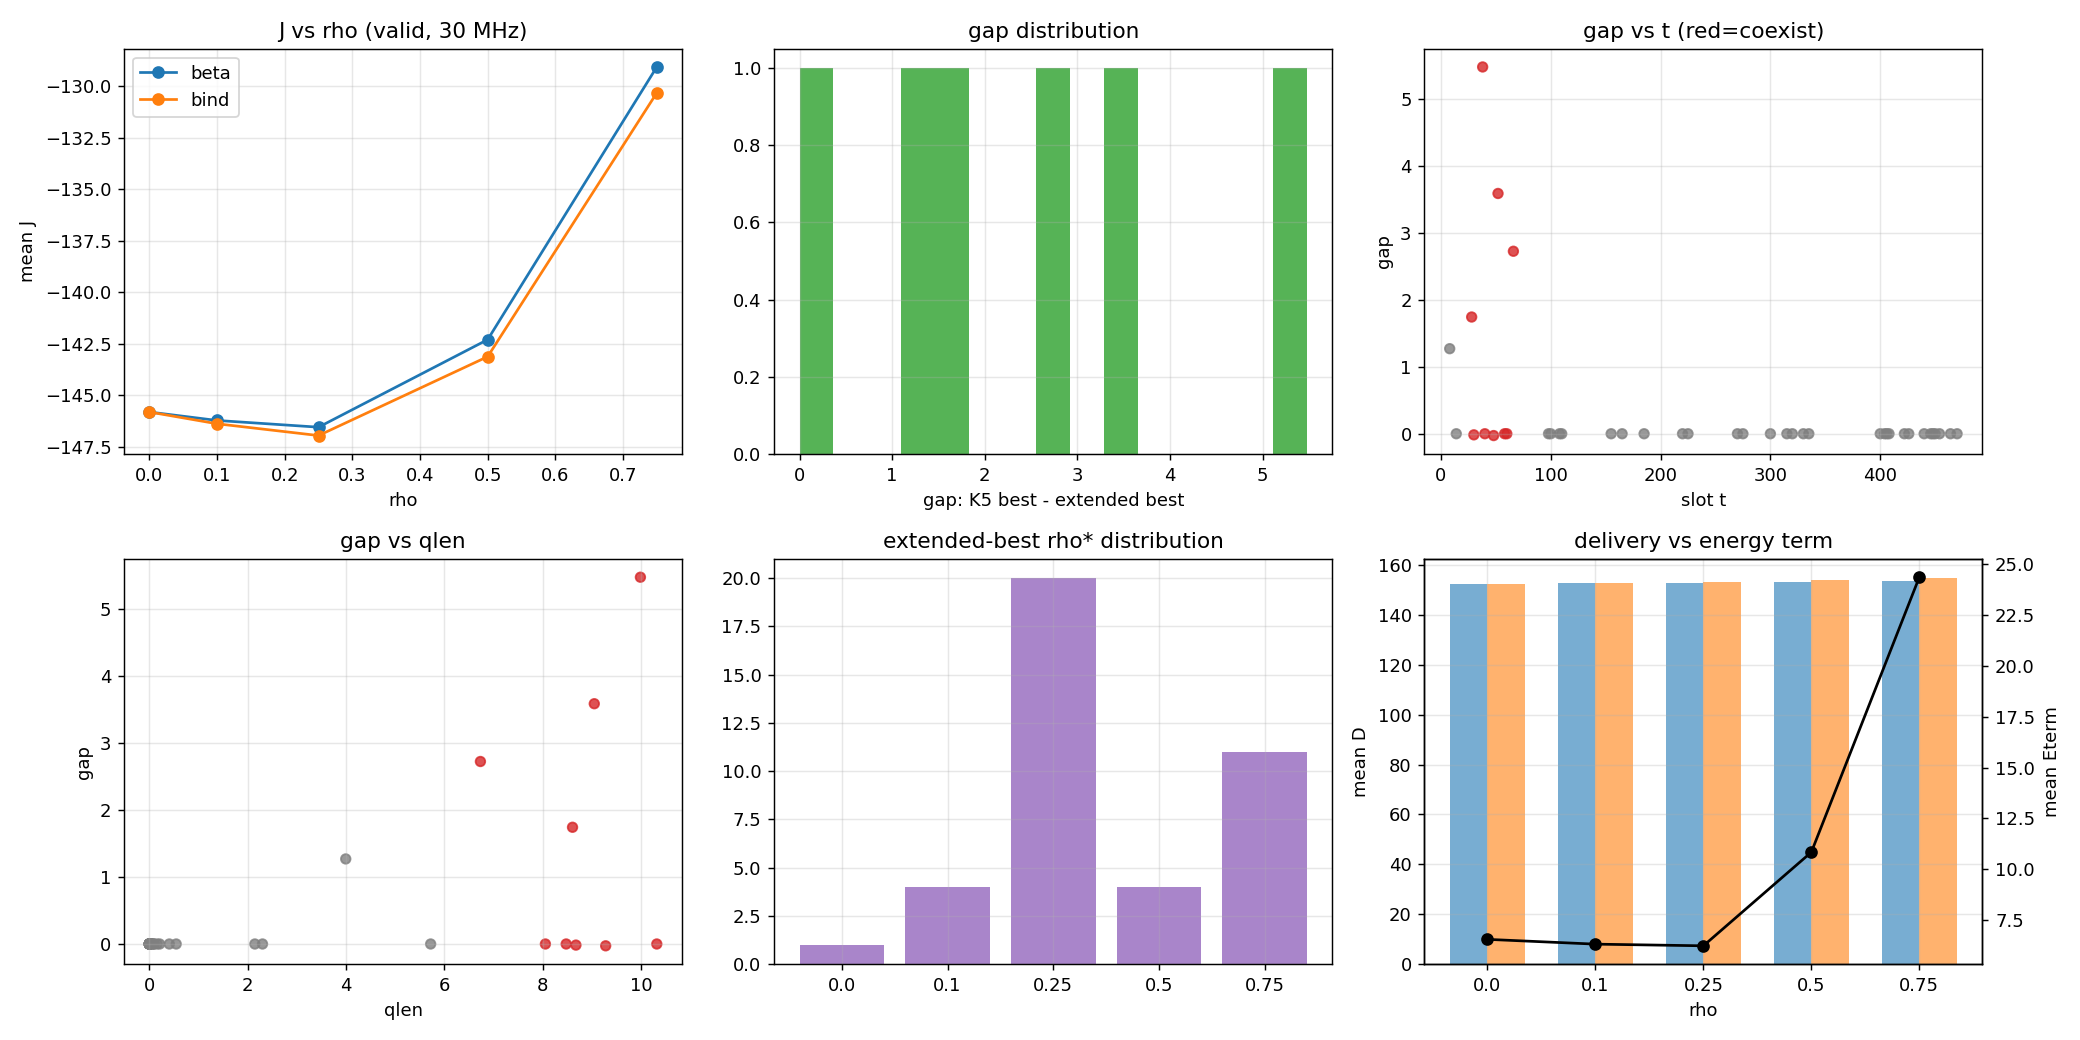

Source data for this figure (header and first rows):
si, t, qlen, dir, rho, J, D, Eterm, P_max, P_sum, v_max, valid, ok_status, ok_speed, ok_power, ok_region, ok_alt, solve_s, status, n_mu, n_nu, pool_acc, pool_bh
2, 8, 3.993, beta, 0.0, -177.4, 177.4, 0.0, 88.07, 352.3, 0.0, 1, 1, 1, 1, 1, 1, 0.02, optimal, 0, 4, 0, 1
2, 8, 3.993, beta, 0.1, -177.9, 177.9, 0.0, 84.9, 339.6, 3, 1, 1, 1, 1, 1, 1, 0.011, optimal, 0, 4, 0, 1
2, 8, 3.993, beta, 0.25, -178.5, 178.5, 0.0, 83.79, 335.2, 7.5, 1, 1, 1, 1, 1, 1, 0.019, optimal, 0, 4, 0, 1
2, 8, 3.993, beta, 0.5, -179.6, 179.6, 0.0, 145.9, 583.5, 15, 1, 1, 1, 1, 1, 1, 0.017, optimal, 0, 4, 0, 1
2, 8, 3.993, beta, 0.75, -180.8, 180.8, 0.0, 328.2, 1313, 22.5, 1, 1, 1, 1, 1, 1, 0.014, optimal, 0, 4, 0, 1
2, 8, 3.993, beta, 1.0, -181.9, 181.9, 0.0, 683.1, 2732, 30, 0, 1, 1, 0, 1, 1, 0.019, optimal, 0, 4, 0, 1
2, 8, 3.993, bind, 0.0, -177.4, 177.4, 0.0, 88.07, 352.3, 0.0, 1, 1, 1, 1, 1, 1, 0.013, optimal, 0, 4, 0, 1
2, 8, 3.993, bind, 0.1, -177.9, 177.9, 0.0, 84.9, 339.6, 3, 1, 1, 1, 1, 1, 1, 0.017, optimal, 0, 4, 0, 1
2, 8, 3.993, bind, 0.25, -178.7, 178.7, 0.0, 83.79, 335.2, 7.5, 1, 1, 1, 1, 1, 1, 0.015, optimal, 0, 4, 0, 1
2, 8, 3.993, bind, 0.5, -179.9, 179.9, 0.0, 145.9, 583.5, 15, 1, 1, 1, 1, 1, 1, 0.016, optimal, 0, 4, 0, 1
2, 8, 3.993, bind, 0.75, -181.2, 181.2, 0.0, 328.2, 1313, 22.5, 1, 1, 1, 1, 1, 1, 0.02, optimal, 0, 4, 0, 1
2, 8, 3.993, bind, 1.0, -182.5, 182.5, 0.0, 683.1, 2732, 30, 0, 1, 1, 0, 1, 1, 0.014, optimal, 0, 4, 0, 1
5, 14, 5.72, beta, 0.0, -260.4, 275.7, 15.3, 88.07, 352.3, 0.0, 1, 1, 1, 1, 1, 1, 0.015, optimal, 0, 4, 0, 1
5, 14, 5.72, beta, 0.1, -261.8, 276.5, 14.75, 84.9, 339.6, 3, 1, 1, 1, 1, 1, 1, 0.015, optimal, 0, 4, 0, 1
5, 14, 5.72, beta, 0.25, -263.1, 277.7, 14.56, 83.79, 335.2, 7.5, 1, 1, 1, 1, 1, 1, 0.015, optimal, 0, 4, 0, 1
5, 14, 5.72, beta, 0.5, -254.3, 279.7, 25.35, 145.9, 583.5, 15, 1, 1, 1, 1, 1, 1, 0.02, optimal, 0, 4, 0, 1
5, 14, 5.72, beta, 0.75, -224.6, 281.7, 57.02, 328.2, 1313, 22.5, 1, 1, 1, 1, 1, 1, 0.015, optimal, 0, 4, 0, 1
5, 14, 5.72, beta, 1.0, -165, 283.6, 118.7, 683.1, 2732, 30, 0, 1, 1, 0, 1, 1, 0.015, optimal, 0, 4, 0, 1
5, 14, 5.72, bind, 0.0, -260.4, 275.7, 15.3, 88.07, 352.3, 0.0, 1, 1, 1, 1, 1, 1, 0.015, optimal, 0, 4, 0, 1
5, 14, 5.72, bind, 0.1, -261.9, 276.6, 14.75, 84.9, 339.6, 3, 1, 1, 1, 1, 1, 1, 0.02, optimal, 0, 4, 0, 1
5, 14, 5.72, bind, 0.25, -263.5, 278, 14.56, 83.79, 335.2, 7.5, 1, 1, 1, 1, 1, 1, 0.025, optimal, 0, 4, 0, 1
5, 14, 5.72, bind, 0.5, -255, 280.3, 25.35, 145.9, 583.5, 15, 1, 1, 1, 1, 1, 1, 0.017, optimal, 0, 4, 0, 1
5, 14, 5.72, bind, 0.75, -225.6, 282.7, 57.02, 328.2, 1313, 22.5, 1, 1, 1, 1, 1, 1, 0.019, optimal, 0, 4, 0, 1
5, 14, 5.72, bind, 1.0, -166.3, 285, 118.7, 683.1, 2732, 30.0, 0, 1, 1, 0, 1, 1, 0.013, optimal, 0, 4, 0, 1
13, 28, 8.605, beta, 0.0, -468.5, 469.3, 0.7923, 88.07, 352.3, 0.0, 1, 1, 1, 1, 1, 1, 0.019, optimal, 100, 4, 1, 1
13, 28, 8.605, beta, 0.1, -469.2, 470, 0.7638, 84.9, 339.6, 3, 1, 1, 1, 1, 1, 1, 0.012, optimal, 100, 4, 1, 1
13, 28, 8.605, beta, 0.25, -470.3, 471, 0.7538, 83.79, 335.2, 7.5, 1, 1, 1, 1, 1, 1, 0.017, optimal, 100, 4, 1, 1
13, 28, 8.605, beta, 0.5, -471.3, 472.6, 1.312, 145.9, 583.5, 15, 1, 1, 1, 1, 1, 1, 0.02, optimal, 100, 4, 1, 1
13, 28, 8.605, beta, 0.75, -471.2, 474.2, 2.952, 328.2, 1313, 22.5, 1, 1, 1, 1, 1, 1, 0.02, optimal, 100, 4, 1, 1
13, 28, 8.605, beta, 1.0, -469.5, 475.7, 6.145, 683.1, 2732, 30, 0, 1, 1, 0, 1, 1, 0.015, optimal, 100, 4, 1, 1
13, 28, 8.605, bind, 0.0, -468.5, 469.3, 0.7923, 88.07, 352.3, 0.0, 1, 1, 1, 1, 1, 1, 0.015, optimal, 100, 4, 1, 1
13, 28, 8.605, bind, 0.1, -470.1, 470.8, 0.7638, 84.9, 339.6, 3, 1, 1, 1, 1, 1, 1, 0.015, optimal, 100, 4, 1, 1
13, 28, 8.605, bind, 0.25, -472.3, 473, 0.7538, 83.79, 335.2, 7.5, 1, 1, 1, 1, 1, 1, 0.016, optimal, 100, 4, 1, 1
13, 28, 8.605, bind, 0.5, -475.3, 476.7, 1.312, 145.9, 583.5, 15, 1, 1, 1, 1, 1, 1, 0.019, optimal, 100, 4, 1, 1
13, 28, 8.605, bind, 0.75, -477.2, 480.2, 2.952, 328.2, 1313, 22.5, 1, 1, 1, 1, 1, 1, 0.021, optimal, 100, 4, 1, 1
13, 28, 8.605, bind, 1.0, -477.5, 483.6, 6.145, 683.1, 2732, 30, 0, 1, 1, 0, 1, 1, 0.014, optimal, 100, 4, 1, 1
14, 30, 8.675, beta, 0.0, -446.3, 462.4, 16.1, 88.07, 352.3, 0.0, 1, 1, 1, 1, 1, 1, 0.018, optimal, 100, 4, 1, 1
14, 30, 8.675, beta, 0.1, -447.2, 462.7, 15.52, 84.9, 339.6, 3, 1, 1, 1, 1, 1, 1, 0.02, optimal, 100, 4, 1, 1
14, 30, 8.675, beta, 0.25, -447.9, 463.2, 15.31, 83.79, 335.2, 7.5, 1, 1, 1, 1, 1, 1, 0.01, optimal, 100, 4, 1, 1
14, 30, 8.675, beta, 0.5, -437.1, 463.8, 26.66, 145.9, 583.5, 15, 1, 1, 1, 1, 1, 1, 0.024, optimal, 100, 4, 1, 1
14, 30, 8.675, beta, 0.75, -404.4, 464.3, 59.98, 328.2, 1313, 22.5, 1, 1, 1, 1, 1, 1, 0.016, optimal, 100, 4, 1, 1
14, 30, 8.675, beta, 1.0, -339.9, 464.8, 124.8, 683.1, 2732, 30, 0, 1, 1, 0, 1, 1, 0.012, optimal, 100, 4, 1, 1
14, 30, 8.675, bind, 0.0, -446.3, 462.4, 16.1, 88.07, 352.3, 0.0, 1, 1, 1, 1, 1, 1, 0.018, optimal, 100, 4, 1, 1
14, 30, 8.675, bind, 0.1, -448.6, 464.1, 15.52, 84.9, 339.6, 3, 1, 1, 1, 1, 1, 1, 0.02, optimal, 100, 4, 1, 1
14, 30, 8.675, bind, 0.25, -451.3, 466.6, 15.31, 83.79, 335.2, 7.5, 1, 1, 1, 1, 1, 1, 0.02, optimal, 100, 4, 1, 1
14, 30, 8.675, bind, 0.5, -444.1, 470.8, 26.66, 145.9, 583.5, 15.0, 1, 1, 1, 1, 1, 1, 0.012, optimal, 100, 4, 1, 1
14, 30, 8.675, bind, 0.75, -414.9, 474.9, 59.98, 328.2, 1313, 22.5, 1, 1, 1, 1, 1, 1, 0.018, optimal, 100, 4, 1, 1
14, 30, 8.675, bind, 1.0, -354.1, 478.9, 124.8, 683.1, 2732, 30, 0, 1, 1, 0, 1, 1, 0.02, optimal, 100, 4, 1, 1
18, 38, 9.986, beta, 0.0, -560.8, 560.8, 0.0, 88.07, 352.3, 0.0, 1, 1, 1, 1, 1, 1, 0.022, optimal, 0, 4, 1, 1
18, 38, 9.986, beta, 0.1, -559.3, 559.3, 0.0, 84.9, 339.6, 3, 1, 1, 1, 1, 1, 1, 0.018, optimal, 0, 4, 1, 1
18, 38, 9.986, beta, 0.25, -557, 557, 0.0, 83.79, 335.2, 7.5, 1, 1, 1, 1, 1, 1, 1.299, optimal, 0, 4, 0, 1
18, 38, 9.986, beta, 0.5, -553, 553, 0.0, 145.9, 583.5, 15, 1, 1, 1, 1, 1, 1, 0.011, optimal, 0, 4, 0, 1
18, 38, 9.986, beta, 0.75, -548.9, 548.9, 0.0, 328.2, 1313, 22.5, 1, 1, 1, 1, 1, 1, 0.024, optimal, 0, 4, 0, 1
18, 38, 9.986, beta, 1.0, -544.7, 544.7, 0.0, 683.1, 2732, 30.0, 0, 1, 1, 0, 1, 1, 0.015, optimal, 0, 4, 0, 1
18, 38, 9.986, bind, 0.0, -560.8, 560.8, 0.0, 88.07, 352.3, 0.0, 1, 1, 1, 1, 1, 1, 0.02, optimal, 0, 4, 1, 1
18, 38, 9.986, bind, 0.1, -563, 563, 0.0, 84.9, 339.6, 3, 1, 1, 1, 1, 1, 1, 0.02, optimal, 0, 4, 1, 1
18, 38, 9.986, bind, 0.25, -566.3, 566.3, 0.0, 83.79, 335.2, 7.5, 1, 1, 1, 1, 1, 1, 0.022, optimal, 0, 4, 1, 1
18, 38, 9.986, bind, 0.5, -571.8, 571.8, 0.0, 145.9, 583.5, 15, 1, 1, 1, 1, 1, 1, 0.021, optimal, 0, 4, 1, 1
18, 38, 9.986, bind, 0.75, -577.3, 577.3, 0.0, 328.2, 1313, 22.5, 1, 1, 1, 1, 1, 1, 0.018, optimal, 100, 4, 1, 1
18, 38, 9.986, bind, 1.0, -582.5, 582.5, 0.0, 683.1, 2732, 30, 0, 1, 1, 0, 1, 1, 0.02, optimal, 100, 4, 1, 1
... 420 more rows
